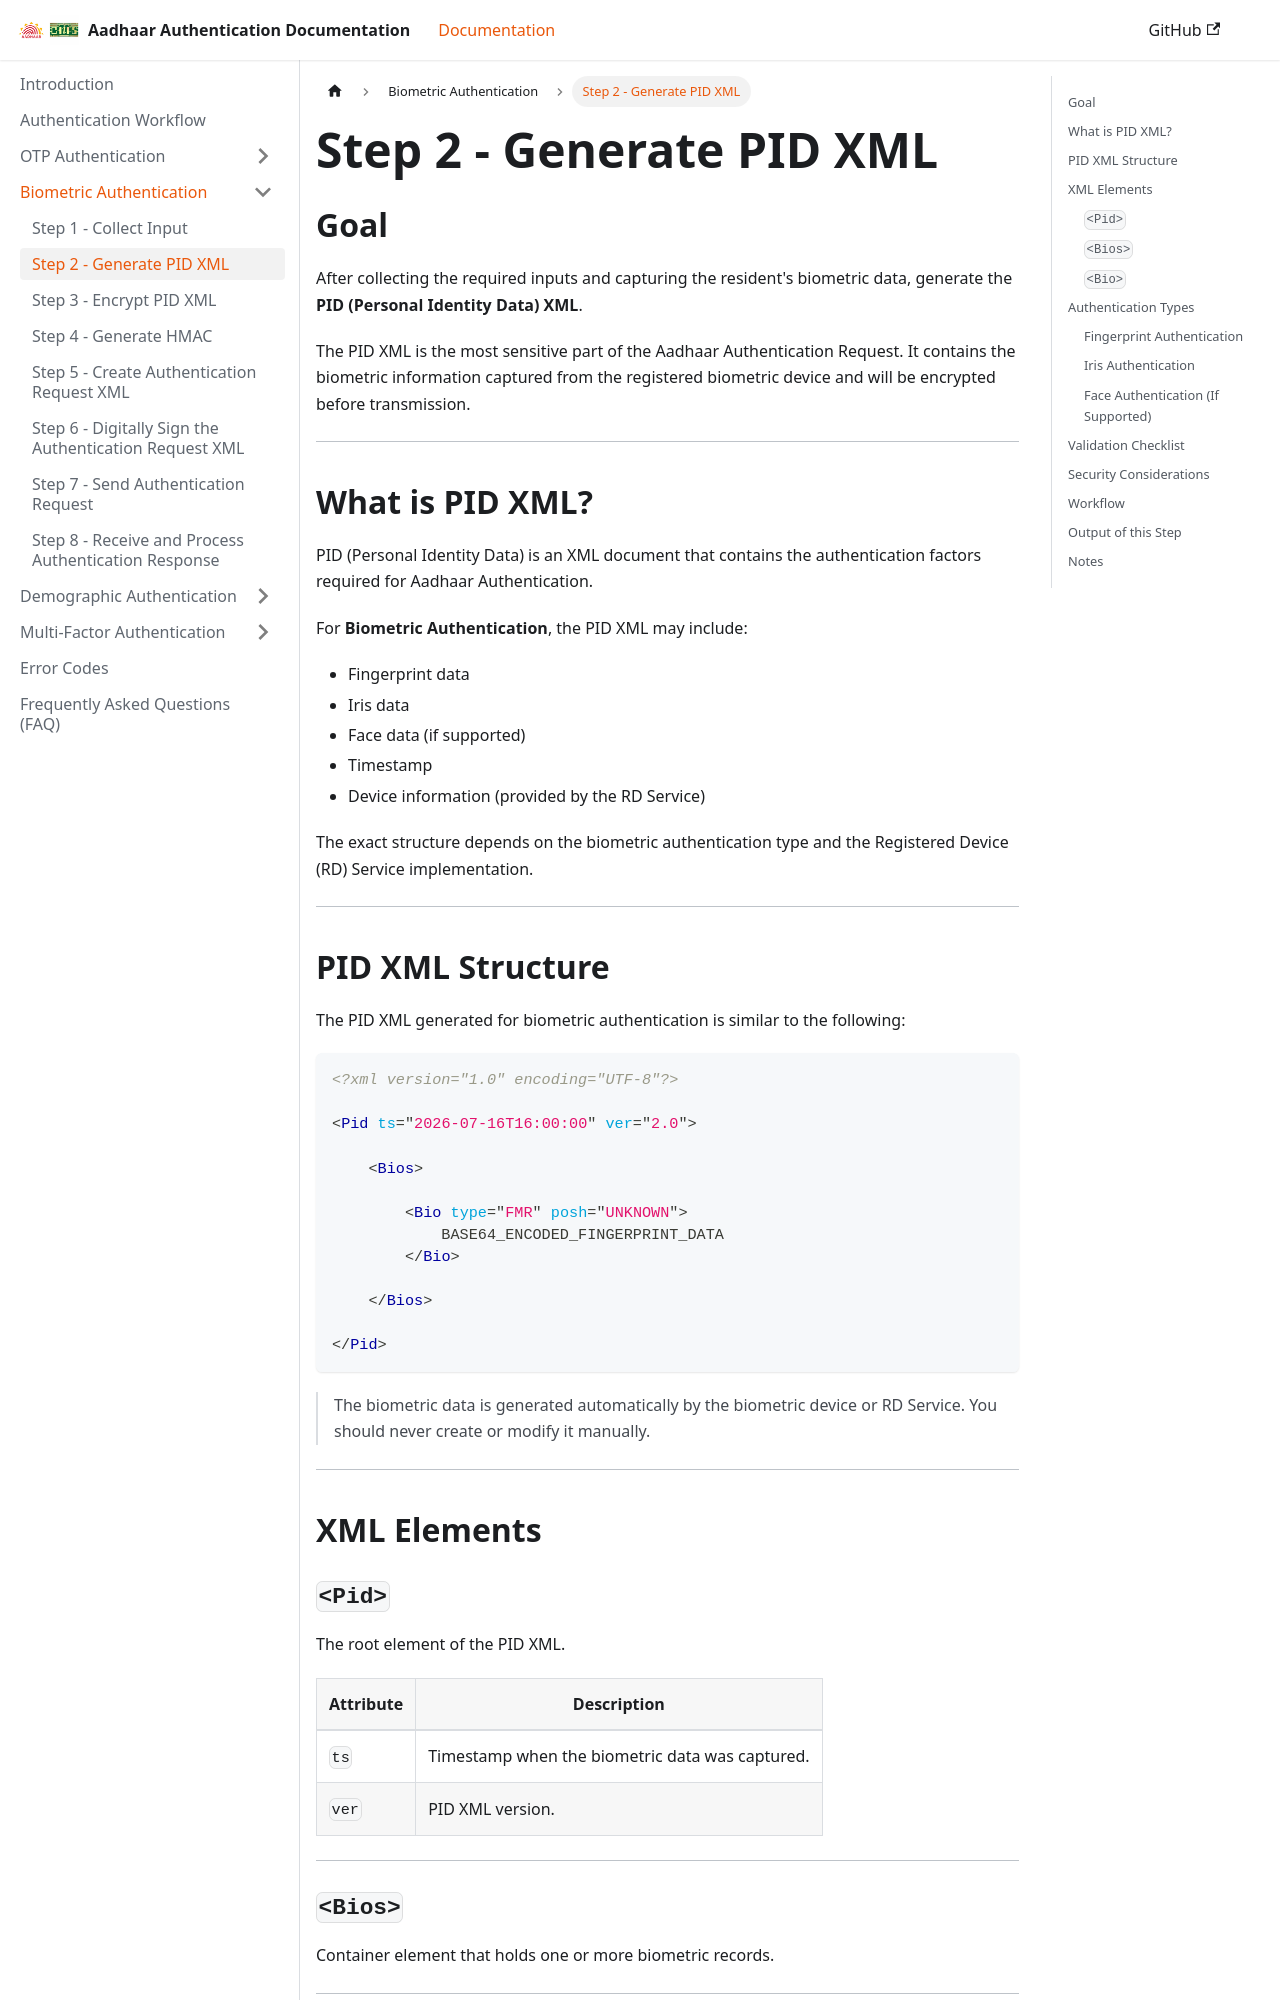

repository: ss11051999/aadhaar_auth_docs · page: docs/biometric-authentication/step-2-generate-pid-xml.html · generator: docusaurus

---
sidebar_position : 2
---

# Step 2 - Generate PID XML

## Goal

After collecting the required inputs and capturing the resident's biometric data, generate the **PID (Personal Identity Data) XML**.

The PID XML is the most sensitive part of the Aadhaar Authentication Request. It contains the biometric information captured from the registered biometric device and will be encrypted before transmission.

---

## What is PID XML?

PID (Personal Identity Data) is an XML document that contains the authentication factors required for Aadhaar Authentication.

For **Biometric Authentication**, the PID XML may include:

* Fingerprint data
* Iris data
* Face data (if supported)
* Timestamp
* Device information (provided by the RD Service)

The exact structure depends on the biometric authentication type and the Registered Device (RD) Service implementation.

---

## PID XML Structure

The PID XML generated for biometric authentication is similar to the following:

```xml
<?xml version="1.0" encoding="UTF-8"?>

<Pid ts="2026-07-16T16:00:00" ver="2.0">

    <Bios>

        <Bio type="FMR" posh="UNKNOWN">
            BASE64_ENCODED_FINGERPRINT_DATA
        </Bio>

    </Bios>

</Pid>
```

> The biometric data is generated automatically by the biometric device or RD Service. You should never create or modify it manually.

---

## XML Elements

### `<Pid>`

The root element of the PID XML.

| Attribute | Description                                     |
| --------- | ----------------------------------------------- |
| `ts`      | Timestamp when the biometric data was captured. |
| `ver`     | PID XML version.                                |

---
